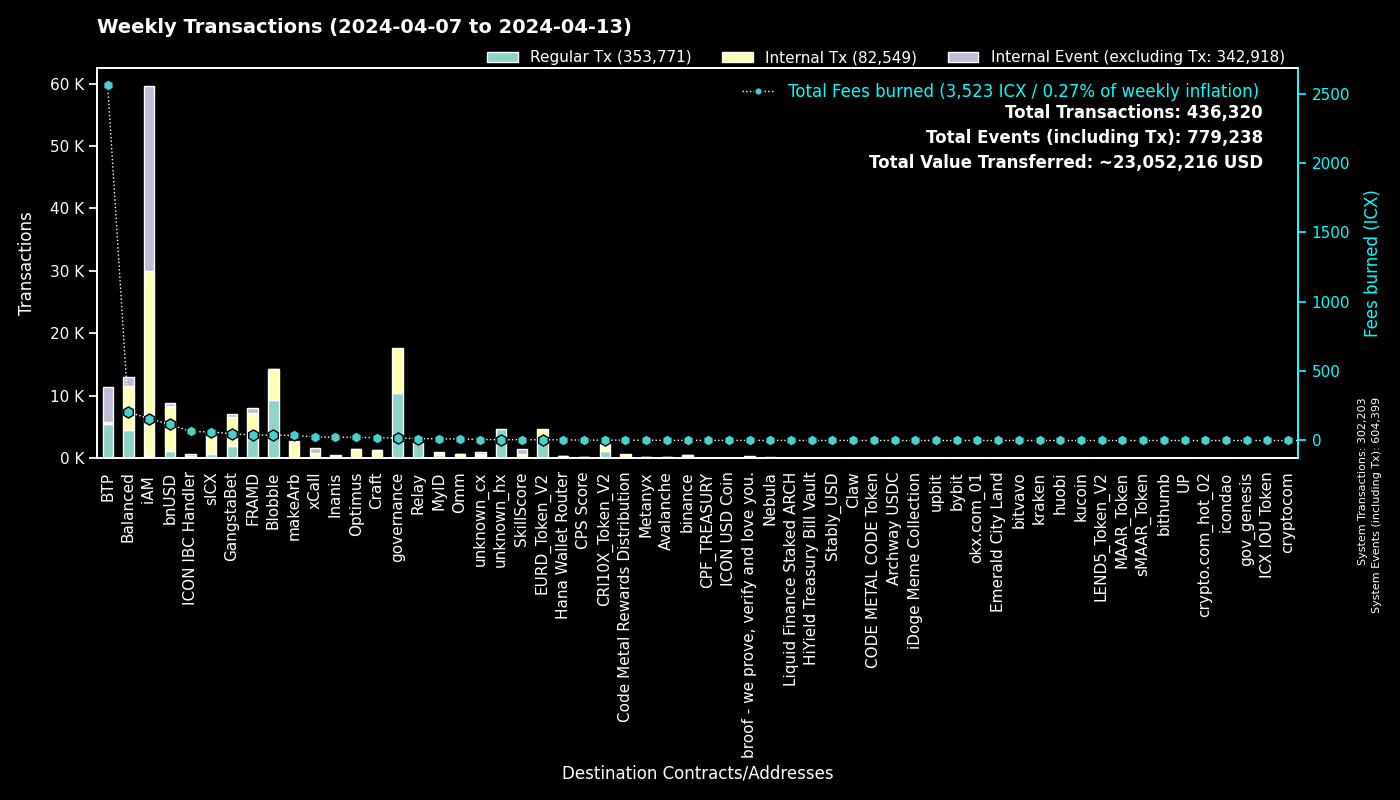

Data behind this chart, as committed beside it:
to, Fees burned, Regular Tx, to_def, Internal Tx, Internal Event (excluding Tx), group
0, 0.0, 302189, System, 14, 302196, System
cx00000000000000000000000000000000000000…, 18.42, 10443, governance, 7188, 0, governance
cxee7a00755a757e3c519a0616456030e33dc9d4…, 2557, 5500, BTP_2, 0, 5520, BTP
cxf14dea1cff7ceb29a46e6d04533a08f84441e4…, 20.7, 4911, Blobble Stake Token, 5025, 3, Blobble
cxf2ca3b655a782f39227934d37ff3b77f9b1ebc…, 17.65, 4342, Blobble, 0, 0, Blobble
cx66d4d90f5f113eba575bf793570135f9b10cec…, 84.77, 3315, balanced_loans, 1760, 939, Balanced
cx2aa9b28a657e3121b75d3d4fe65e569398645d…, 32.91, 3056, FRAMD Token, 3606, 109, FRAMD
cxca5faa5a71d986a2e84dd7e6f5ff791d29901e…, 12.9, 2567, Relay_4, 0, 0, Relay
cx96f98f59f1dc144709fd294d4b906c74f5d709…, 5.26, 2378, EURD_Token_V2, 2378, 0, EURD_Token_V2
cx88fd7df7ddff82f7cc735c871dc519838cb235…, 116.6, 1230, bnUSD, 7141, 430, bnUSD
cx7e7851253fcde669a0b9d9cf55db5146d619ac…, 2.563, 1150, CRI10X_Token_V2, 1150, 0, CRI10X_Token_V2
cxe5c2c460364acc5f8c1d5ca925930043d8d9c9…, 5.046, 1076, GangstaBet Crown, 1103, 0, GangstaBet
cx2609b924e33ef00b648a409245c7ea394c4678…, 61.98, 659, sICX, 3568, 173, sICX
hxb568381d35d3e7a6383200e8a0d30310af20b9…, 0.4925, 394, binance_hot, 0, 0, binance
cx5a0af85407c69945eb318d4ac18e9e84218416…, 24.02, 389, GangWar Simulation, 1150, 310, GangstaBet
cx69bcdf1753472c1444188ec3f5188657e30c83…, 0.7156, 329, broof - we prove, verify and love you., 0, 0, broof - we prove, verify and love you.
cx14002628a4599380f391f708843044bc93dce2…, 157.7, 322, iAM Div, 29587, 29608, iAM
cxba62bb61baf8dd8b6a04633fe33806547785a0…, 9.753, 318, MyID_3, 318, 0, MyID
cx622bbab73698f37dbef53955fd3decffeb0b0c…, 65.15, 291, ICON IBC Handler, 49, 394, ICON IBC Handler
cxd17316e24ee40f2ef8ed6f3a497311db1b3520…, 3.776, 227, GangstaVerse LootBox, 981, 0, GangstaBet
cx694e8c9f1a05c8c3719f30d46b97697960e428…, 1.878, 199, MyID_2, 199, 0, MyID
cxa0af3165c08318e988cb30993b3048335b94af…, 6.635, 187, balanced_dex, 561, 42, Balanced
cxe65f3286902be43e00a5013cb1dc300ec8e51f…, 36.05, 173, makeArb, 2502, 20, makeArb
cxd82fb5d3effecd8c9071a4bba3856ad7222c4b…, 10.53, 167, Balanced Savings, 529, 12, Balanced
cxa07f426062a1384bdd762afa6a87d123fbc81c…, 26.06, 161, xCall, 752, 658, xCall
cxf61cd5a45dc9f91c15aa65831a30a90d59a096…, 22.34, 155, balanced_baln, 1212, 124, Balanced
cx21e94c08c03daee80c25d8ee3ea22a20786ec2…, 20.6, 138, balanced_router, 1420, 106, Balanced
cx59d899fce52cadd1feb5128ff5e6672f03943e…, 0.9659, 132, unknown_cx, 0, 55, unknown_cx
cx28b2ec885b50c8a93da752f2d0467a67127a70…, 7.855, 125, CROWN, 737, 43, GangstaBet
cxaa99a164586883eed0322d62a31946dfa9491f…, 10.54, 122, optimus_rewards, 243, 14, Optimus
cx10d59e8103ab44635190bd4139dbfd682fa2d0…, 6.136, 114, balanced_rewards, 219, 171, Balanced
cxe971c0a92c58db502e4a224efc6ba311eb1c17…, 22.95, 109, Inanis Treasury, 275, 35, Inanis
cx44250a12074799e26fdeee75648ae47e2cc842…, 34.28, 104, balanced_governance, 4, 0, Balanced
hx6b91c8dea3114de74ecfa85908b875778c2b59…, 0.12, 96, bybit, 0, 0, bybit
cx917f88460d4ebec1fd656d4dbe51131a37d168…, 0.6045, 92, unknown_cx, 0, 32, unknown_cx
hx1b3e781a1c802c238e30e90aa1a6cee94f9bac…, 0.1, 80, unknown_hx, 0, 0, unknown_hx
cx2dc662031f3d62bcdba4f63e9bf827767c8475…, 5.451, 76, SkillScore, 681, 687, SkillScore
cx28497aef34ec44ad2be9249daddfbe34b54f30…, 1.031, 71, Balanced Bribe, 71, 0, Balanced
hx2f1377f549e31534bcc7d02a1ba23c1a5d289f…, 0.08875, 71, unknown_hx, 0, 0, unknown_hx
cx203d9cd2a669be67177e997b8948ce2c35caff…, 12.01, 66, balanced_dividends, 805, 17, Balanced
cx85954d0dae92b63bf5cba03a59ca4ffe687bad…, 0.4107, 65, NebulaMultiToken, 74, 0, Nebula
cx2e6d0fc0eca04965d06038c8406093337f085f…, 6.908, 63, Craft, 520, 24, Craft
hx85532472e789802a943bd34a8aeb86668bc232…, 0.07625, 61, okx.com_01, 0, 0, okx.com_01
cx9c4698411c6d9a780f605685153431dcda0460…, 0.5777, 59, Auction, 156, 5, Craft
hx133323c2e990994816b548a9e7eb080a5eac80…, 0.0725, 58, unknown_hx, 0, 0, unknown_hx
hxa390d24fdcba68515b492ffc553192802706a1…, 0.07125, 57, bitvavo_hot, 0, 0, bitvavo
hx0384c56a749aac59612bc2cce65343eb4f12cc…, 0.06875, 55, unknown_hx, 0, 0, unknown_hx
cx32743b6f4588f5c1b025c5bb732ac623493654…, 0.2918, 54, Craft, 47, 0, Craft
hx68646780e14ee9097085f7280ab137c3633b4b…, 0.06625, 53, kraken_hot, 0, 0, kraken
hx8c13860498eac5436875dd9d03dda8f7ac81e1…, 0.06625, 53, unknown_hx, 0, 0, unknown_hx
cx7ecb16e4c143b95e01d05933c17cb986cfe618…, 11.82, 50, CraftRewards, 367, 8, Craft
cx7b1843b7ef5368a080ccf59c0a9d1bdec474f9…, 2.44, 50, optimus_dividends, 364, 0, Optimus
cx6139a27c15f1653471ffba0b4b88dc15de7e32…, 7.653, 49, gangstabet_token, 614, 30, GangstaBet
cx334db6519871cb2bfd154cec0905ced4ea142d…, 0.1753, 48, unknown_cx, 0, 0, unknown_cx
hxd9fb974459fe46eb9d5a7c438f17ae6e75c0f2…, 0.0575, 46, huobi, 0, 0, huobi
cx12a58f7ab2cf2b08b426c490a91a9cb03ea051…, 2.227, 43, unknown_cx, 121, 213, unknown_cx
cx43e2eec79eb76293c298f2b17aec06097be606…, 1.118, 43, balanced_staking, 128, 5, Balanced
hxbb984f278abd66ae2155edbd91f8c87ce98411…, 0.05, 40, kucoin, 0, 0, kucoin
cx1a29259a59f463a67bb2ef84398b30ca56b583…, 8.79, 37, omm_token, 531, 12, Omm
hx4846c4d1e83751f3810fc6b8dabf699cfec5de…, 0.045, 36, unknown_hx, 0, 0, unknown_hx
... 1,204 more rows
